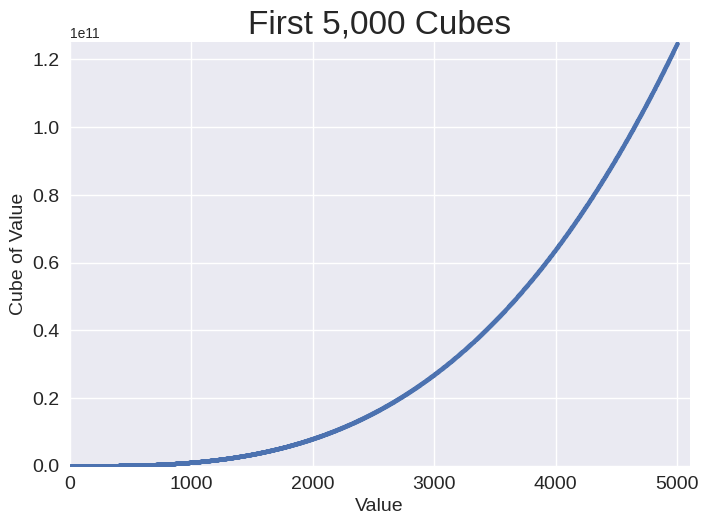

Reproduce this figure in Python.
import matplotlib.pyplot as plt

x_values = range(1, 5001)
y_values = [x**3 for x in x_values]

plt.style.use('seaborn-v0_8')
fig, ax = plt.subplots()
ax.scatter(x_values, y_values, s=5)

ax.set_title("First 5,000 Cubes", fontsize=24)
ax.set_xlabel("Value", fontsize=14)
ax.set_ylabel("Cube of Value", fontsize=14)
ax.tick_params(labelsize=14)
ax.axis([0, 5100, 0, 125_100_000_000])

plt.show()
#LD
